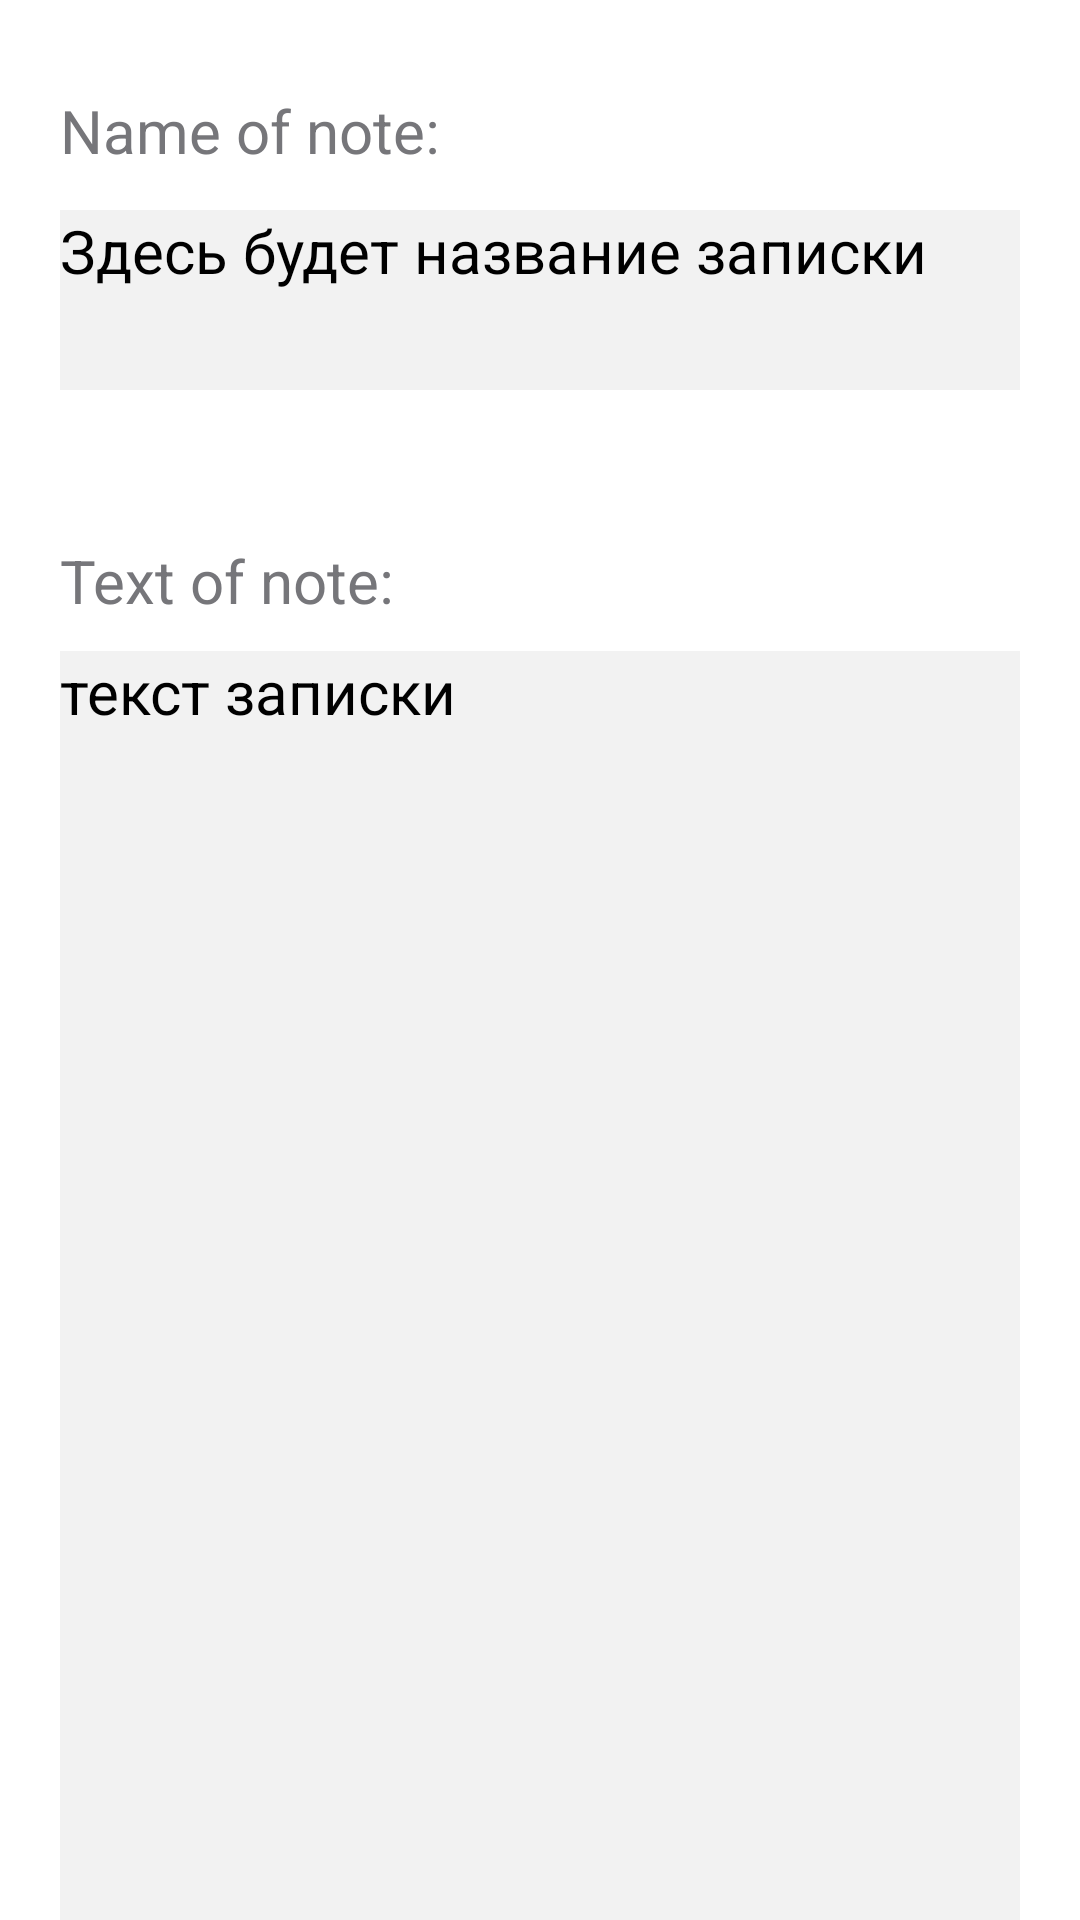

Layout XML and referenced resources for this Android screen:
<!-- AndroidManifest.xml: application theme Theme.P0001_Notes -->
<!-- res/layout/activity_note.xml -->
<?xml version="1.0" encoding="utf-8"?>
<androidx.constraintlayout.widget.ConstraintLayout xmlns:android="http://schemas.android.com/apk/res/android"
    xmlns:app="http://schemas.android.com/apk/res-auto"
    xmlns:tools="http://schemas.android.com/tools"
    android:layout_width="match_parent"
    android:layout_height="match_parent"
    tools:context=".NoteActivity">

    <TextView
        android:layout_width="wrap_content"
        android:layout_height="wrap_content"

        android:text="Name of note:"
        android:textSize="20sp"
        android:textColor="@color/dark_gray"
        android:layout_marginVertical="30dp"
        android:layout_marginHorizontal="20dp"

        app:layout_constraintStart_toStartOf="parent"
        app:layout_constraintTop_toTopOf="parent" />

    <TextView
        android:id="@+id/textView"
        android:layout_width="match_parent"
        android:layout_height="60dp"

        android:layout_marginHorizontal="20dp"
        android:layout_marginVertical="70dp"

        android:text="Здесь будет название записки"
        android:textColor="@color/black"
        android:textSize="20sp"
        android:background="#f2f2f2"

        app:layout_constraintEnd_toEndOf="parent"
        app:layout_constraintStart_toStartOf="parent"
        app:layout_constraintTop_toTopOf="parent" />


    <TextView
        android:id="@+id/textView3"
        android:layout_width="wrap_content"

        android:layout_height="wrap_content"
        android:layout_marginHorizontal="20dp"
        android:layout_marginVertical="50dp"
        android:text="@string/text_of_note"
        android:textColor="@color/dark_gray"

        android:textSize="20sp"
        app:layout_constraintStart_toStartOf="parent"
        app:layout_constraintTop_toBottomOf="@+id/textView" />

    <TextView
        android:id="@+id/textView2"
        android:layout_width="match_parent"
        android:layout_height="490dp"
        android:layout_marginHorizontal="20dp"
        android:layout_marginVertical="10dp"
        android:background="#f2f2f2"
        android:text="текст записки"
        android:textColor="@color/black"
        android:textSize="20sp"

        app:layout_constraintEnd_toEndOf="parent"
        app:layout_constraintStart_toStartOf="parent"
        app:layout_constraintTop_toBottomOf="@+id/textView3" />

</androidx.constraintlayout.widget.ConstraintLayout>
<!-- resources referenced by this layout -->
<resources>
  <color name="black">#FF000000</color>
  <color name="dark_gray">#76767a</color>
  <string name="text_of_note">Text of note:</string>
  <style name="Theme.P0001_Notes" parent="Theme.MaterialComponents.DayNight.NoActionBar">
          
          <item name="colorPrimary">@color/dark_gray</item>
          <item name="colorPrimaryVariant">@color/dark_gray</item>
          <item name="colorOnPrimary">@color/white</item>
          
          <item name="colorSecondary">@color/teal_200</item>
          <item name="colorSecondaryVariant">@color/teal_700</item>
          <item name="colorOnSecondary">@color/black</item>
          
          <item name="android:statusBarColor">?attr/colorPrimary</item>
          
      </style>
  <color name="white">#FFFFFFFF</color>
  <color name="teal_200">#FF03DAC5</color>
  <color name="teal_700">#FF018786</color>
</resources>
